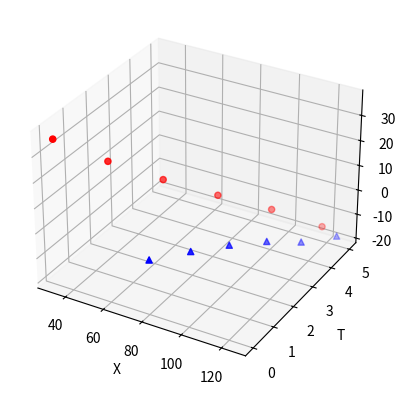

The matplotlib source for this figure:
import random
import matplotlib.pyplot as plt

Xb = [80, 90, 99, 108, 116, 125, 133, 141, 151, 160, 169, 179, 180]
Yb = [0, -2, -5, -9, -15, -18, -23, -29, -28, -25, -21, -20, -17]

xi = random.randint(0, 60)
yi = random.randint(0, 60)
# xi, yi = 0, 50
print('Initial Position -> (', xi, ', ', yi, ')', sep='')

Xf = [xi]
Yf = [yi]

Vf = 20
hit = False
t = 0

for t in range(12):
	dist = ( (Yb[t] - Yf[t]) ** 2 + (Xb[t] - Xf[t]) ** 2 ) ** 0.5
	if(dist <= 10):
		hit = True
		break
	sin = ( Yb[t] - Yf[t] ) / dist
	cos = ( Xb[t] - Xf[t] ) / dist
	Xf.append(Xf[t] + Vf*cos)
	Yf.append(Yf[t] + Vf*sin)

if(t == 11):
	t += 1
	dist = ( (Yb[t] - Yf[t]) ** 2 + (Xb[t] - Xf[t]) ** 2 ) ** 0.5
	print(t, dist)

if(hit):
	print('Success')
	print('Hit the bomber plane at t =', t-1)
else:
	print('Miss')

n = t+1

'''
# 2D plot
plt.plot(Xb[:n], Yb[:n], 'r:')
plt.plot(Xb[:n], Yb[:n], 'ro')
plt.plot(Xf, Yf, 'b--')
plt.plot(Xf, Yf, 'bo')
plt.show()
'''

from mpl_toolkits.mplot3d import Axes3D

fig = plt.figure()
ax = fig.add_subplot(111, projection='3d')
ts = list(range(n))

ax.scatter(Xf, ts, Yf, marker='o', c='r')
ax.scatter(Xb[:n], ts, Yb[:n], marker='^', c='b')
ax.set_xlabel('X')
ax.set_zlabel('Y')
ax.set_ylabel('T')
plt.show()
